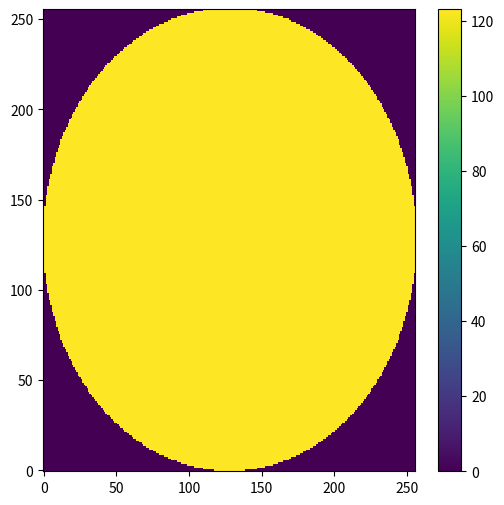

Source code (Python):
import numpy as np
import matplotlib.pyplot as plt

x = np.arange(0, 256)
y = np.arange(0, 256)
arr = np.zeros((y.size, x.size))

cx = 128.
cy = 128.
r = 128.

# The two lines below could be merged, but I stored the mask
# for code clarity.
mask = (x[np.newaxis,:]-cx)**2 + (y[:,np.newaxis]-cy)**2 <= (r**2 + 100)
arr[mask] = 123.

# This plot shows that only within the circle the value is set to 123.
plt.figure(figsize=(6, 6))
plt.pcolormesh(x, y, arr)
plt.colorbar()
# import code
# code.interact(local=locals())
plt.show()